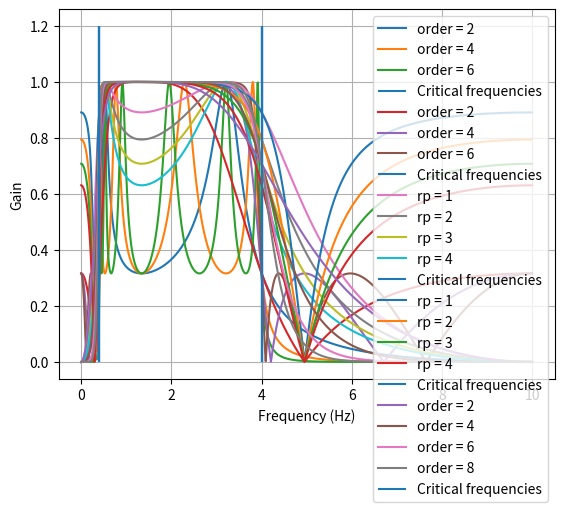

Python code for this plot:
"""
A collection of functions designed to draw variation graphs and diagrams
for use in the dissertation.
"""


from scipy import signal
import matplotlib.pyplot as plt
import numpy as np
import math

def plotChebyFreqResponse(fs, lowcut, highcut, label, order=2, version=1, rp=10):
    # Plot the chebyshev frequency response graph
    nyquist = fs / 2
    
    if version == 1:
        b, a = signal.cheby1(order, rp, (lowcut/nyquist, highcut/nyquist), 
            btype='band')
    else:
        b, a = signal.cheby2(order, rp, (lowcut/nyquist, highcut/nyquist), 
            btype='band')
    w,h=signal.freqz(b,a,worN=2000)
    plt.plot((fs * 0.5 / np.pi) * w, abs(h), label=label)

def compareChebyOrder(version=1):
    fs = 20
    lowcut = 0.4
    highcut = 4
    for order in [2,4,6]:
        label = "order = {}".format(order)
        plotChebyFreqResponse(fs, lowcut, highcut, label, version=version, order=order)

    plt.vlines([lowcut,highcut], 0, 1.2, label="Critical frequencies")
    plt.xlabel('Frequency (Hz)')
    plt.ylabel('Gain')
    plt.grid(True)
    plt.legend(loc='best')
    plt.show()

def compareChebyRp(version=1):
    fs = 20
    lowcut = 0.4
    highcut = 4
    for rp in [1,2,3,4]:
        label = "rp = {}".format(rp)
        plotChebyFreqResponse(fs, lowcut, highcut, label, version=version, rp=rp)

    plt.vlines([lowcut,highcut], 0, 1.2, label="Critical frequencies")
    plt.xlabel('Frequency (Hz)')
    plt.ylabel('Gain')
    plt.grid(True)
    plt.legend(loc='best')
    plt.show()


def plotButterFreqResponse(fs, lowcut, highcut, order=2):
    nyquist = fs / 2

    b, a = signal.butter(order, (lowcut/nyquist, highcut/nyquist), 
            btype='band')
    w, h = signal.freqz(b, a, worN=2000)
    plt.plot((fs * 0.5 / np.pi) * w, abs(h), label="order = {}".format(order))


def compareButterOrders():
    fs = 20
    lowcut = 0.4
    highcut = 4
    for order in [2,4,6,8]:
        plotButterFreqResponse(fs, lowcut, highcut, order)
    plt.vlines([lowcut,highcut], 0, 1.2, label="Critical frequencies")

    plt.xlabel('Frequency (Hz)')
    plt.ylabel('Gain')
    plt.grid(True)
    plt.legend(loc='best')
    plt.show()

compareChebyOrder()
compareChebyOrder(version=2)

compareChebyRp()
compareChebyRp(version=2)
compareButterOrders()

